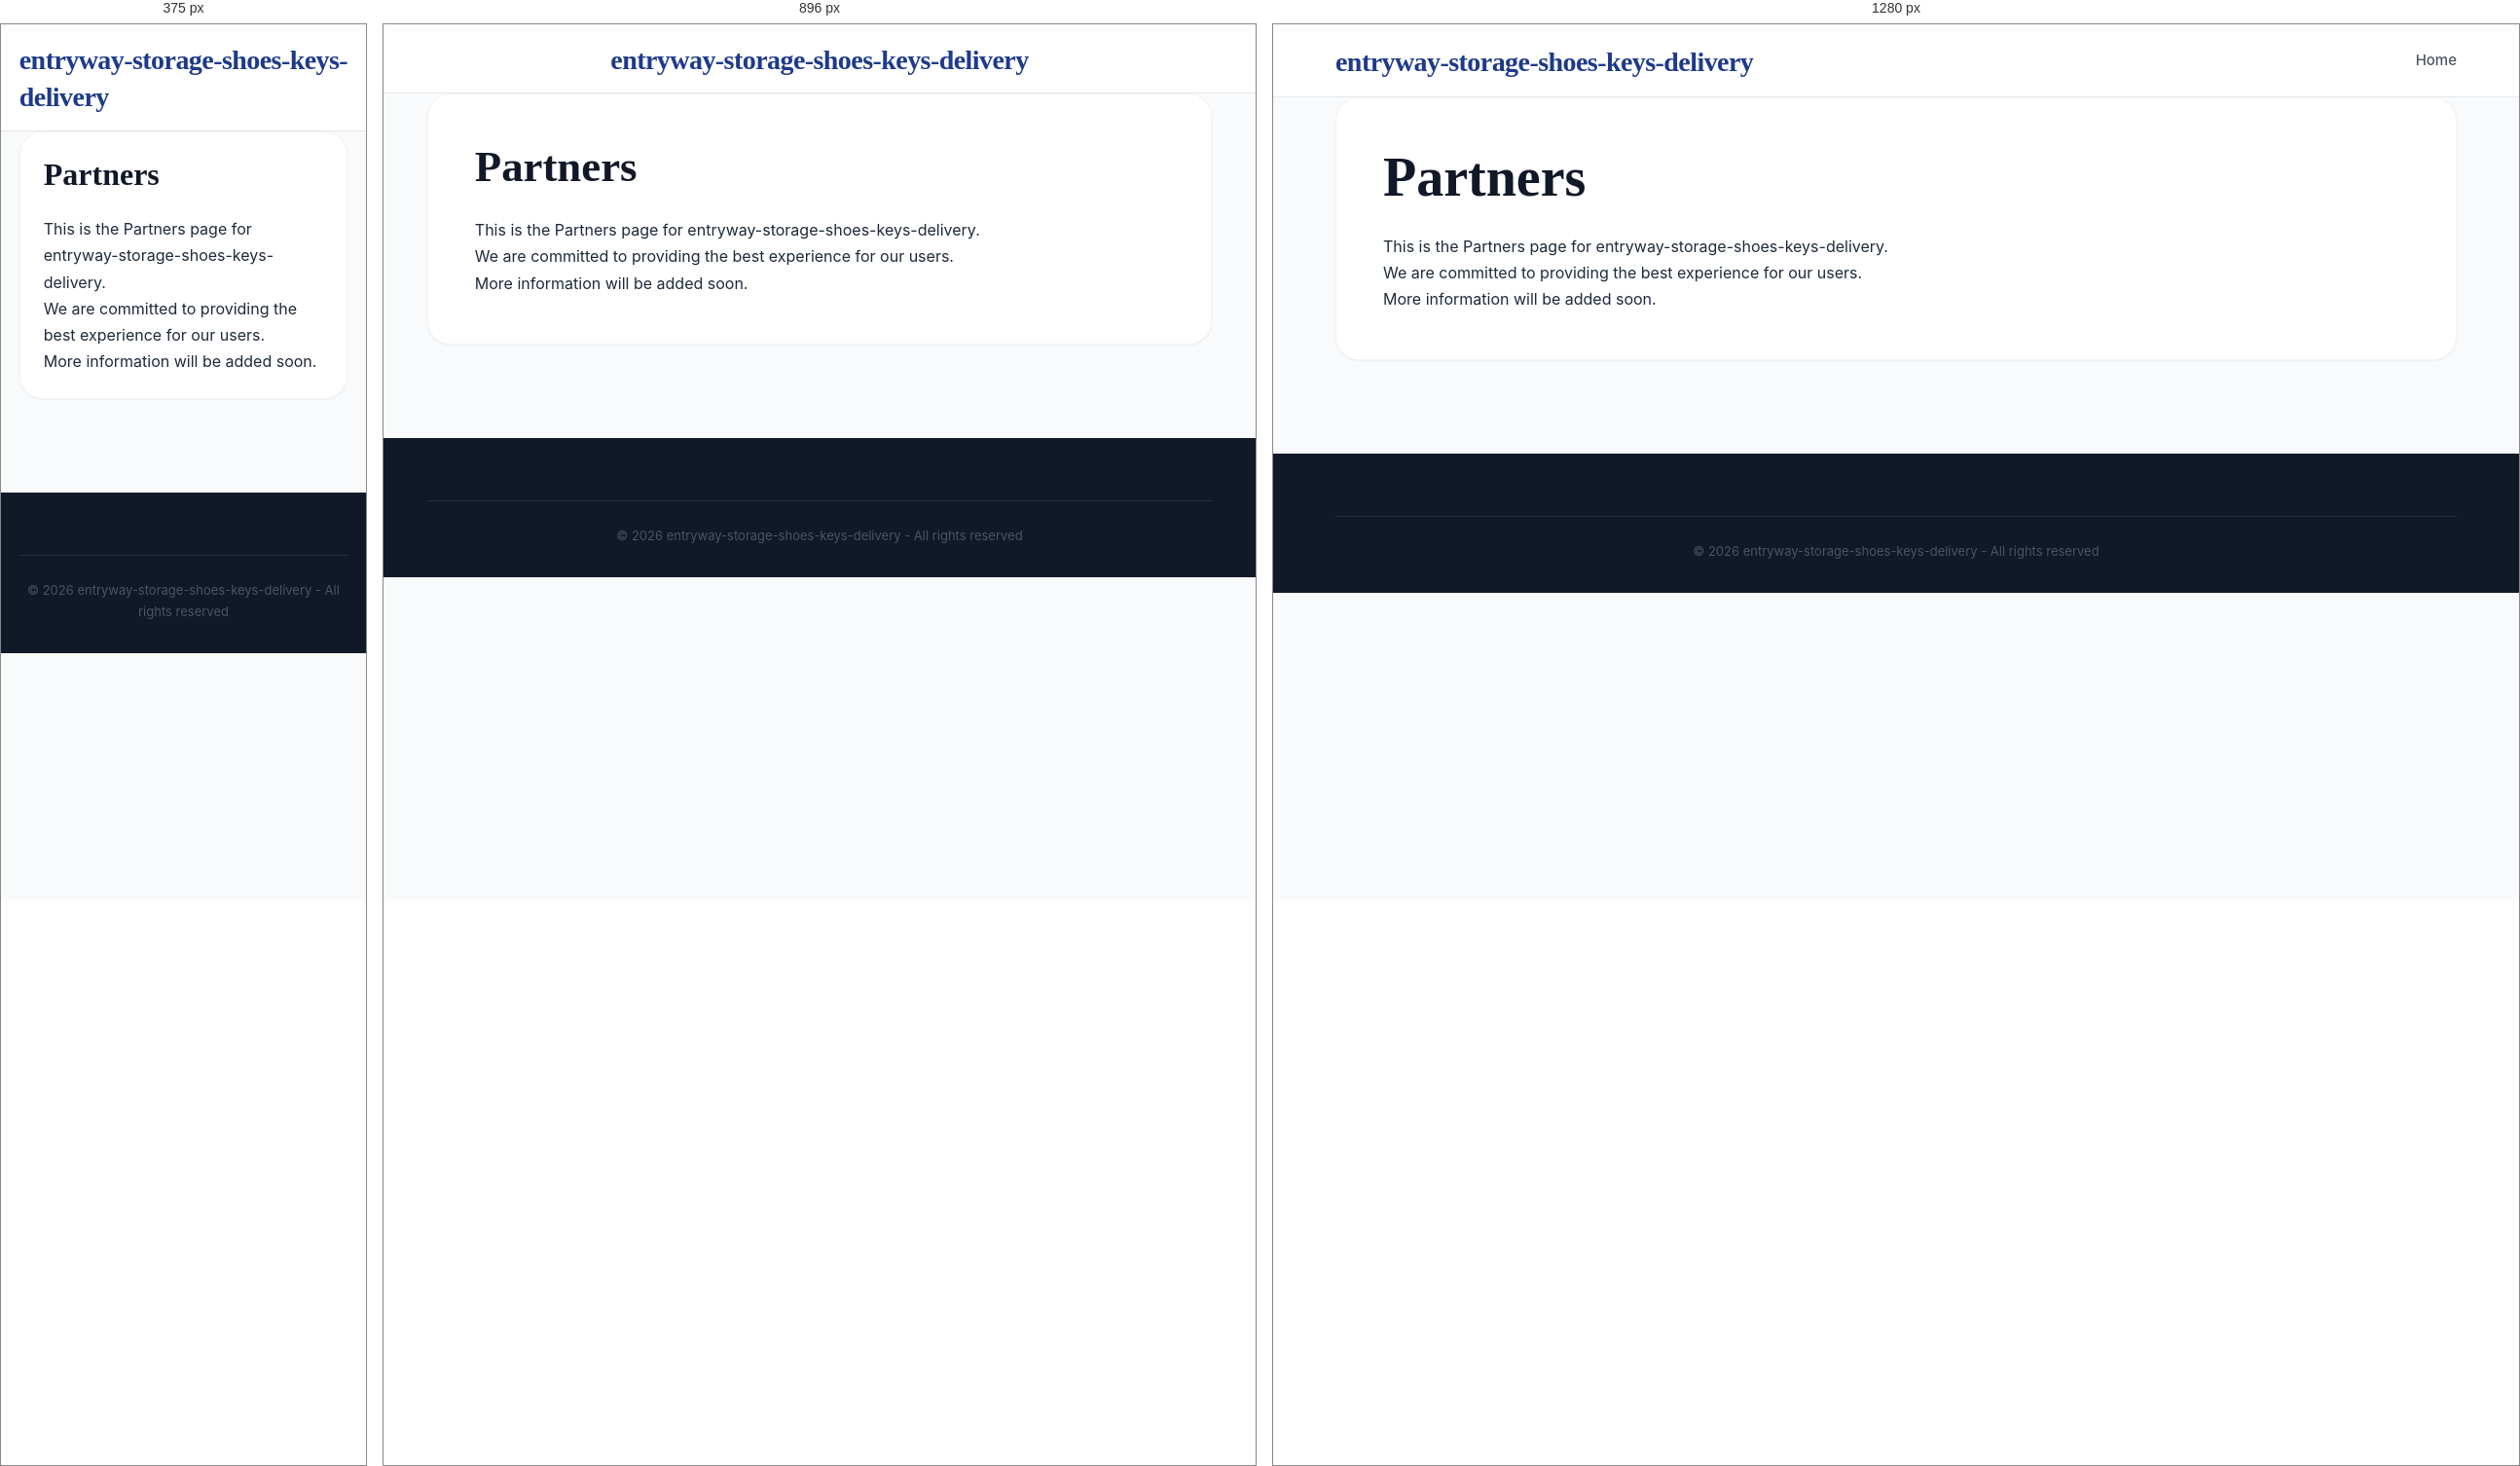
Rendered at 375 px, 896 px and 1280 px, left to right.

<!-- file: partners.html -->
<!DOCTYPE html>
<html lang="en">
<head>
    <meta charset="UTF-8">
    <meta name="viewport" content="width=device-width, initial-scale=1.0">
    <title>Partners - entryway-storage-shoes-keys-delivery</title>
    <meta name="description" content="Information about Partners">
    <link rel="stylesheet" href="css/style.css">
</head>
<body>
    <header class="header">
        <div class="container">
            <div class="header-content">
                <h1 class="logo"><a href="index.html">entryway-storage-shoes-keys-delivery</a></h1>
                <nav class="nav">
                    <a href="index.html" class="nav-link">Home</a>
                </nav>
            </div>
        </div>
    </header>

    <main class="main">
        <div class="container">
            <div class="article-full">
                <h1>Partners</h1>
                <div class="legal-content">
                    <p>This is the Partners page for entryway-storage-shoes-keys-delivery.</p>
                    <p>We are committed to providing the best experience for our users.</p>
                    <p>More information will be added soon.</p>
                </div>
            </div>
        </div>
    </main>

    <footer class="footer">
        <div class="container">
            <div class="footer-bottom">
                <p>&copy; 2026 entryway-storage-shoes-keys-delivery - All rights reserved</p>
            </div>
        </div>
    </footer>
</body>
</html>

/* @media block from style.css */
@media (max-width: 1024px) {
    .mobile-menu-toggle {
        display: flex;
    }

    .nav {
        display: none;
        position: absolute;
        top: 100%;
        left: 0;
        width: 100%;
        background: var(--white);
        flex-direction: column;
        padding: 1rem 0;
        box-shadow: var(--shadow-lg);
        border-top: 1px solid var(--gray-100);
        z-index: 1000;
        gap: 0;
    }

    .nav.active {
        display: flex;
    }

    .nav-link {
        width: 100%;
        padding: 1rem 2rem;
        border-bottom: 1px solid var(--gray-50);
    }

    .nav-dropdown {
        width: 100%;
    }

    .dropdown-content {
        position: static;
        display: block;
        box-shadow: none;
        border: none;
        padding: 0;
        background: var(--gray-50);
    }

    .dropdown-content a {
        padding: 1rem 3rem;
    }

    .content-and-sidebar {
        flex-direction: column;
    }
    .main-content, .sidebar {
        flex: 0 0 100%;
    }
    .header-content {
        flex-direction: column;
        gap: 1rem;
    }
}

/* @media block from style.css */
@media (max-width: 768px) {
    .article-grid {
        grid-template-columns: 1fr !important;
    }
    .article-full {
        padding: 1.5rem;
    }
    .nav {
        overflow-x: auto;
        width: 100%;
        justify-content: flex-start;
        padding-bottom: 0.5rem;
    }
}